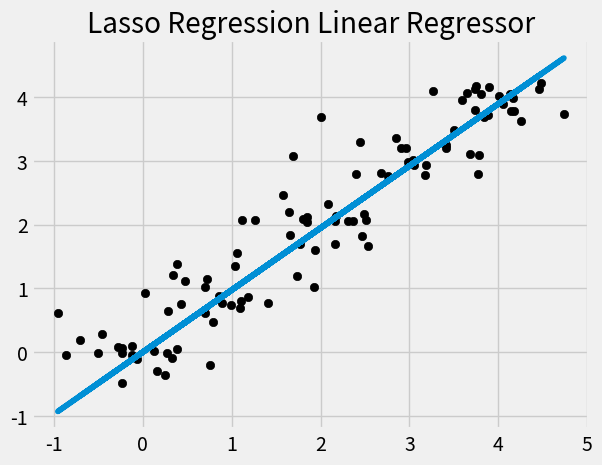

Reproduce this figure in Python.
import numpy as np



class GradientDescentUnivariateLassoRegression:

    def __init__(self, learning_rate=0.01, iterations=1000, alpha=0.5):

        self.learning_rate, self.iterations, self.alpha = learning_rate, iterations, alpha

    

    def fit(self, X, y):

        def soft_threshold(alpha, beta):

            if beta > alpha:

                return beta - alpha

            elif beta < -alpha:

                return beta + alpha

            else:

                return 0

        

        def gradient(X, y, alpha, beta):

            n = len(X)

            ols_term = -2 * np.sum(X*(y - (beta*X))) / n

            soft_term = soft_threshold(alpha, beta) / n

            return ols_term + soft_term

        

        beta = 0.5

        for _ in range(self.iterations):

            grad = gradient(X, y, self.alpha, beta)

            beta = beta - self.learning_rate * grad

            

        self.beta = beta

        

    def predict(self, X):

        return X * self.beta
np.random.seed(42)

X = np.array(sorted(list(range(5))*20)) + np.random.normal(size=100, scale=0.5)

y = np.array(sorted(list(range(5))*20)) + np.random.normal(size=100, scale=0.25)
clf = GradientDescentUnivariateLassoRegression(alpha=0.1)

clf.fit(X, y)



import matplotlib.pyplot as plt

plt.style.use('fivethirtyeight')

plt.scatter(X, y, color='black')

plt.plot(X, clf.predict(X))

plt.gca().set_title("Lasso Regression Linear Regressor")